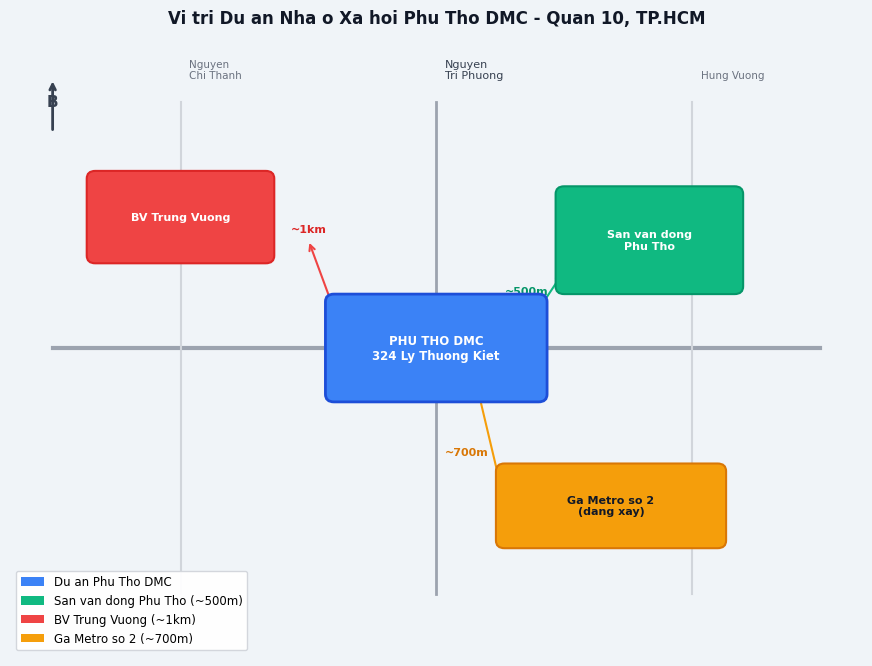
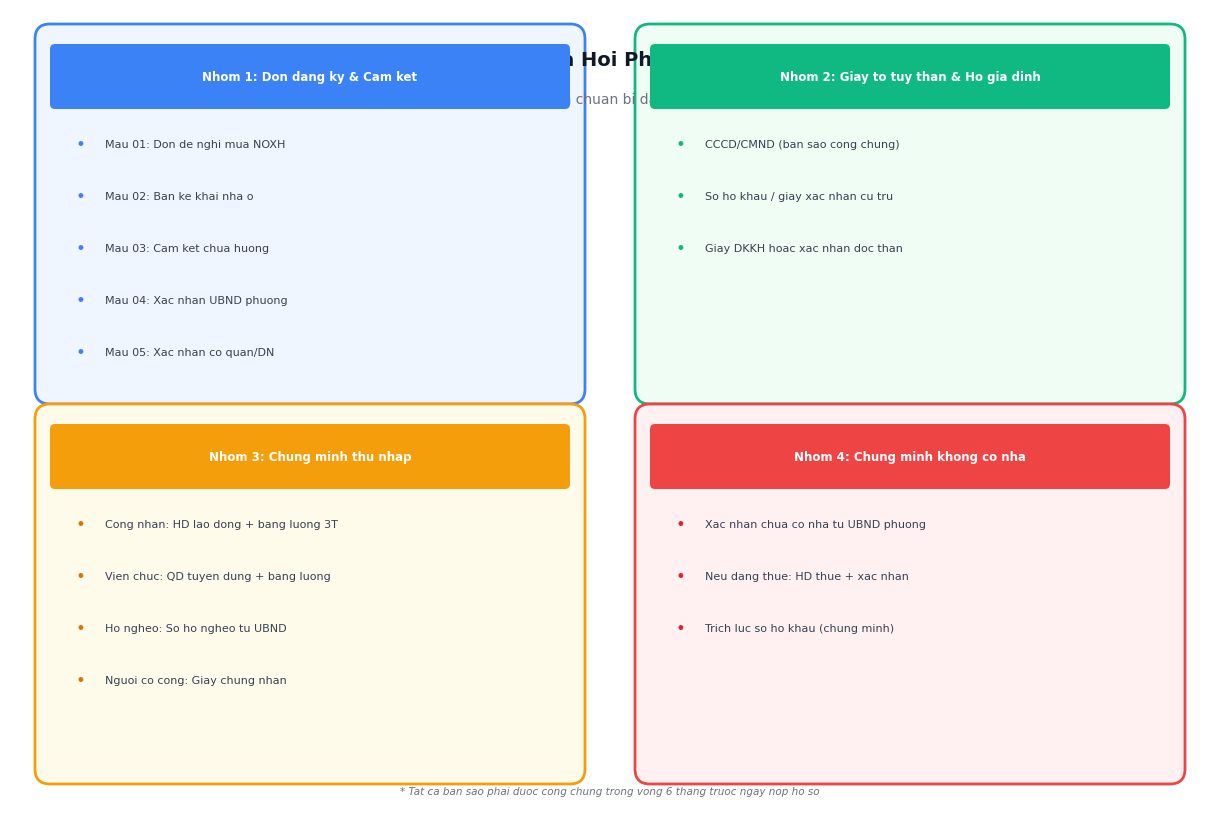

The matplotlib source for these figures, in order:
"""Tao anh cho bai: nha-o-xa-hoi-quan-10"""
import os, sys
import matplotlib
matplotlib.use('Agg')
import matplotlib.pyplot as plt
import matplotlib.patches as mpatches
import matplotlib.gridspec as gridspec
import numpy as np

OUT = r"D:\Nunu-Claude\seo_content\output\bat-dong-san\nha-o-xa-hoi-quan-10\images"
os.makedirs(OUT, exist_ok=True)

plt.rcParams['font.family'] = 'DejaVu Sans'
plt.rcParams['axes.unicode_minus'] = False


def make_location_diagram():
    """So do vi tri du an Phu Tho DMC quan 10 - schematic map style"""
    fig, ax = plt.subplots(figsize=(11, 8), facecolor='#F0F4F8')
    ax.set_facecolor('#F0F4F8')

    # Background grid (duong pho schematic)
    ax.set_xlim(0, 10)
    ax.set_ylim(0, 8)

    # Veduong chinh: Ly Thuong Kiet (horizontal)
    ax.axhline(y=4, xmin=0.05, xmax=0.95, color='#9CA3AF', linewidth=3, zorder=1)
    ax.text(5, 4.25, 'Duong Ly Thuong Kiet', ha='center', fontsize=9,
            color='#374151', fontweight='bold')

    # Duong doc: Nguyen Tri Phuong (vertical)
    ax.axvline(x=5, ymin=0.1, ymax=0.9, color='#9CA3AF', linewidth=2, zorder=1)
    ax.text(5.1, 7.5, 'Nguyen\nTri Phuong', ha='left', fontsize=8, color='#374151')

    # Duong doc: Nguyen Chi Thanh
    ax.axvline(x=2, ymin=0.1, ymax=0.9, color='#D1D5DB', linewidth=1.5, zorder=1)
    ax.text(2.1, 7.5, 'Nguyen\nChi Thanh', ha='left', fontsize=7.5, color='#6B7280')

    # Duong doc: Hung Vuong
    ax.axvline(x=8, ymin=0.1, ymax=0.9, color='#D1D5DB', linewidth=1.5, zorder=1)
    ax.text(8.1, 7.5, 'Hung Vuong', ha='left', fontsize=7.5, color='#6B7280')

    # Du an chinh: Phu Tho DMC
    project = mpatches.FancyBboxPatch((3.8, 3.4), 2.4, 1.2,
                                       boxstyle="round,pad=0.1",
                                       facecolor='#3B82F6', edgecolor='#1D4ED8',
                                       linewidth=2, zorder=5)
    ax.add_patch(project)
    ax.text(5, 4.0, 'PHU THO DMC\n324 Ly Thuong Kiet', ha='center', va='center',
            fontsize=8.5, fontweight='bold', color='white', zorder=6)

    # San van dong Phu Tho
    svd = mpatches.FancyBboxPatch((6.5, 4.8), 2.0, 1.2,
                                   boxstyle="round,pad=0.1",
                                   facecolor='#10B981', edgecolor='#059669',
                                   linewidth=1.5, zorder=4)
    ax.add_patch(svd)
    ax.text(7.5, 5.4, 'San van dong\nPhu Tho', ha='center', va='center',
            fontsize=8, color='white', fontweight='bold', zorder=5)

    # Distance SVD
    ax.annotate('', xy=(6.5, 5.0), xytext=(6.2, 4.5),
                arrowprops=dict(arrowstyle='->', color='#10B981', lw=1.5))
    ax.text(5.8, 4.7, '~500m', fontsize=8, color='#059669', fontweight='bold')

    # Benh vien Trung Vuong
    bv = mpatches.FancyBboxPatch((1.0, 5.2), 2.0, 1.0,
                                  boxstyle="round,pad=0.1",
                                  facecolor='#EF4444', edgecolor='#DC2626',
                                  linewidth=1.5, zorder=4)
    ax.add_patch(bv)
    ax.text(2.0, 5.7, 'BV Trung Vuong', ha='center', va='center',
            fontsize=8, color='white', fontweight='bold', zorder=5)

    # Distance BV
    ax.annotate('', xy=(3.5, 5.4), xytext=(3.8, 4.5),
                arrowprops=dict(arrowstyle='->', color='#EF4444', lw=1.5))
    ax.text(3.3, 5.5, '~1km', fontsize=8, color='#DC2626', fontweight='bold')

    # Metro so 2
    metro = mpatches.FancyBboxPatch((5.8, 1.5), 2.5, 0.9,
                                     boxstyle="round,pad=0.1",
                                     facecolor='#F59E0B', edgecolor='#D97706',
                                     linewidth=1.5, zorder=4)
    ax.add_patch(metro)
    ax.text(7.05, 1.95, 'Ga Metro so 2\n(dang xay)', ha='center', va='center',
            fontsize=8, color='#111827', fontweight='bold', zorder=5)

    # Distance Metro
    ax.annotate('', xy=(5.8, 2.0), xytext=(5.5, 3.4),
                arrowprops=dict(arrowstyle='->', color='#F59E0B', lw=1.5))
    ax.text(5.1, 2.6, '~700m', fontsize=8, color='#D97706', fontweight='bold')

    # Legend
    legend_elements = [
        mpatches.Patch(facecolor='#3B82F6', label='Du an Phu Tho DMC'),
        mpatches.Patch(facecolor='#10B981', label='San van dong Phu Tho (~500m)'),
        mpatches.Patch(facecolor='#EF4444', label='BV Trung Vuong (~1km)'),
        mpatches.Patch(facecolor='#F59E0B', label='Ga Metro so 2 (~700m)'),
    ]
    ax.legend(handles=legend_elements, loc='lower left', fontsize=8.5,
              framealpha=0.95, edgecolor='#D1D5DB', fancybox=True)

    ax.set_title('Vi tri Du an Nha o Xa hoi Phu Tho DMC - Quan 10, TP.HCM',
                 fontsize=12, fontweight='bold', color='#111827', pad=12)
    ax.axis('off')

    # North arrow
    ax.annotate('B', xy=(0.5, 7.2), fontsize=11, fontweight='bold', color='#374151',
                ha='center', va='center')
    ax.annotate('', xy=(0.5, 7.5), xytext=(0.5, 6.8),
                arrowprops=dict(arrowstyle='->', color='#374151', lw=2))

    path = os.path.join(OUT, 'vi-tri-phu-tho-dmc-quan-10.png')
    fig.savefig(path, dpi=150, bbox_inches='tight', facecolor='#F0F4F8')
    plt.close(fig)
    print(f'[OK] vi-tri-phu-tho-dmc-quan-10.png ({os.path.getsize(path)//1024}KB)')


def make_ho_so_infographic():
    """Infographic 4 nhom ho so can chuan bi khi mua nha o xa hoi"""
    fig = plt.figure(figsize=(12, 8), facecolor='#FFFFFF')
    ax = fig.add_axes([0, 0, 1, 1])
    ax.set_xlim(0, 12)
    ax.set_ylim(0, 8)
    ax.axis('off')
    ax.set_facecolor('#FFFFFF')

    # Title
    ax.text(6, 7.5, 'Ho So Mua Nha o Xa Hoi Phu Tho DMC Quan 10',
            ha='center', va='center', fontsize=14, fontweight='bold', color='#111827')
    ax.text(6, 7.1, '4 nhom giay to can chuan bi day du truoc khi nop',
            ha='center', va='center', fontsize=10, color='#6B7280')

    # 4 boxes in 2x2 grid
    boxes = [
        # (x, y, color, edge_color, title, items)
        (0.4, 4.2, '#EFF6FF', '#3B82F6', '#3B82F6',
         'Nhom 1: Don dang ky & Cam ket',
         ['Mau 01: Don de nghi mua NOXH', 'Mau 02: Ban ke khai nha o', 'Mau 03: Cam ket chua huong', 'Mau 04: Xac nhan UBND phuong', 'Mau 05: Xac nhan co quan/DN']),
        (6.4, 4.2, '#F0FDF4', '#10B981', '#10B981',
         'Nhom 2: Giay to tuy than & Ho gia dinh',
         ['CCCD/CMND (ban sao cong chung)', 'So ho khau / giay xac nhan cu tru', 'Giay DKKH hoac xac nhan doc than']),
        (0.4, 0.4, '#FFFBEB', '#F59E0B', '#D97706',
         'Nhom 3: Chung minh thu nhap',
         ['Cong nhan: HD lao dong + bang luong 3T', 'Vien chuc: QD tuyen dung + bang luong', 'Ho ngheo: So ho ngheo tu UBND', 'Nguoi co cong: Giay chung nhan'],),
        (6.4, 0.4, '#FFF1F2', '#EF4444', '#DC2626',
         'Nhom 4: Chung minh khong co nha',
         ['Xac nhan chua co nha tu UBND phuong', 'Neu dang thue: HD thue + xac nhan', 'Trich luc so ho khau (chung minh)']),
    ]

    for (bx, by, fc, ec, tc, title, items) in boxes:
        # Box background
        box = mpatches.FancyBboxPatch((bx, by), 5.2, 3.5,
                                       boxstyle="round,pad=0.15",
                                       facecolor=fc, edgecolor=ec,
                                       linewidth=2, zorder=2)
        ax.add_patch(box)

        # Title bar
        title_bar = mpatches.FancyBboxPatch((bx+0.05, by+2.85), 5.1, 0.55,
                                             boxstyle="round,pad=0.05",
                                             facecolor=ec, edgecolor='none', zorder=3)
        ax.add_patch(title_bar)
        ax.text(bx+2.6, by+3.12, title, ha='center', va='center',
                fontsize=8.5, fontweight='bold', color='white', zorder=4)

        # Items
        for j, item in enumerate(items):
            y_pos = by + 2.45 - j * 0.52
            # Bullet
            ax.text(bx+0.25, y_pos, '•', fontsize=12, color=tc, va='center', zorder=3)
            ax.text(bx+0.55, y_pos, item, fontsize=8, color='#374151', va='center', zorder=3)

    # Footer note
    ax.text(6, 0.15,
            '* Tat ca ban sao phai duoc cong chung trong vong 6 thang truoc ngay nop ho so',
            ha='center', fontsize=7.5, color='#6B7280', style='italic')

    path = os.path.join(OUT, 'ho-so-mua-nha-o-xa-hoi-quan-10.png')
    fig.savefig(path, dpi=150, bbox_inches='tight', facecolor='#FFFFFF')
    plt.close(fig)
    print(f'[OK] ho-so-mua-nha-o-xa-hoi-quan-10.png ({os.path.getsize(path)//1024}KB)')


if __name__ == '__main__':
    sys.stdout.reconfigure(encoding='utf-8')
    print('[1/2] Tao so do vi tri...')
    make_location_diagram()
    print('[2/2] Tao infographic ho so...')
    make_ho_so_infographic()
    print('Done!')
